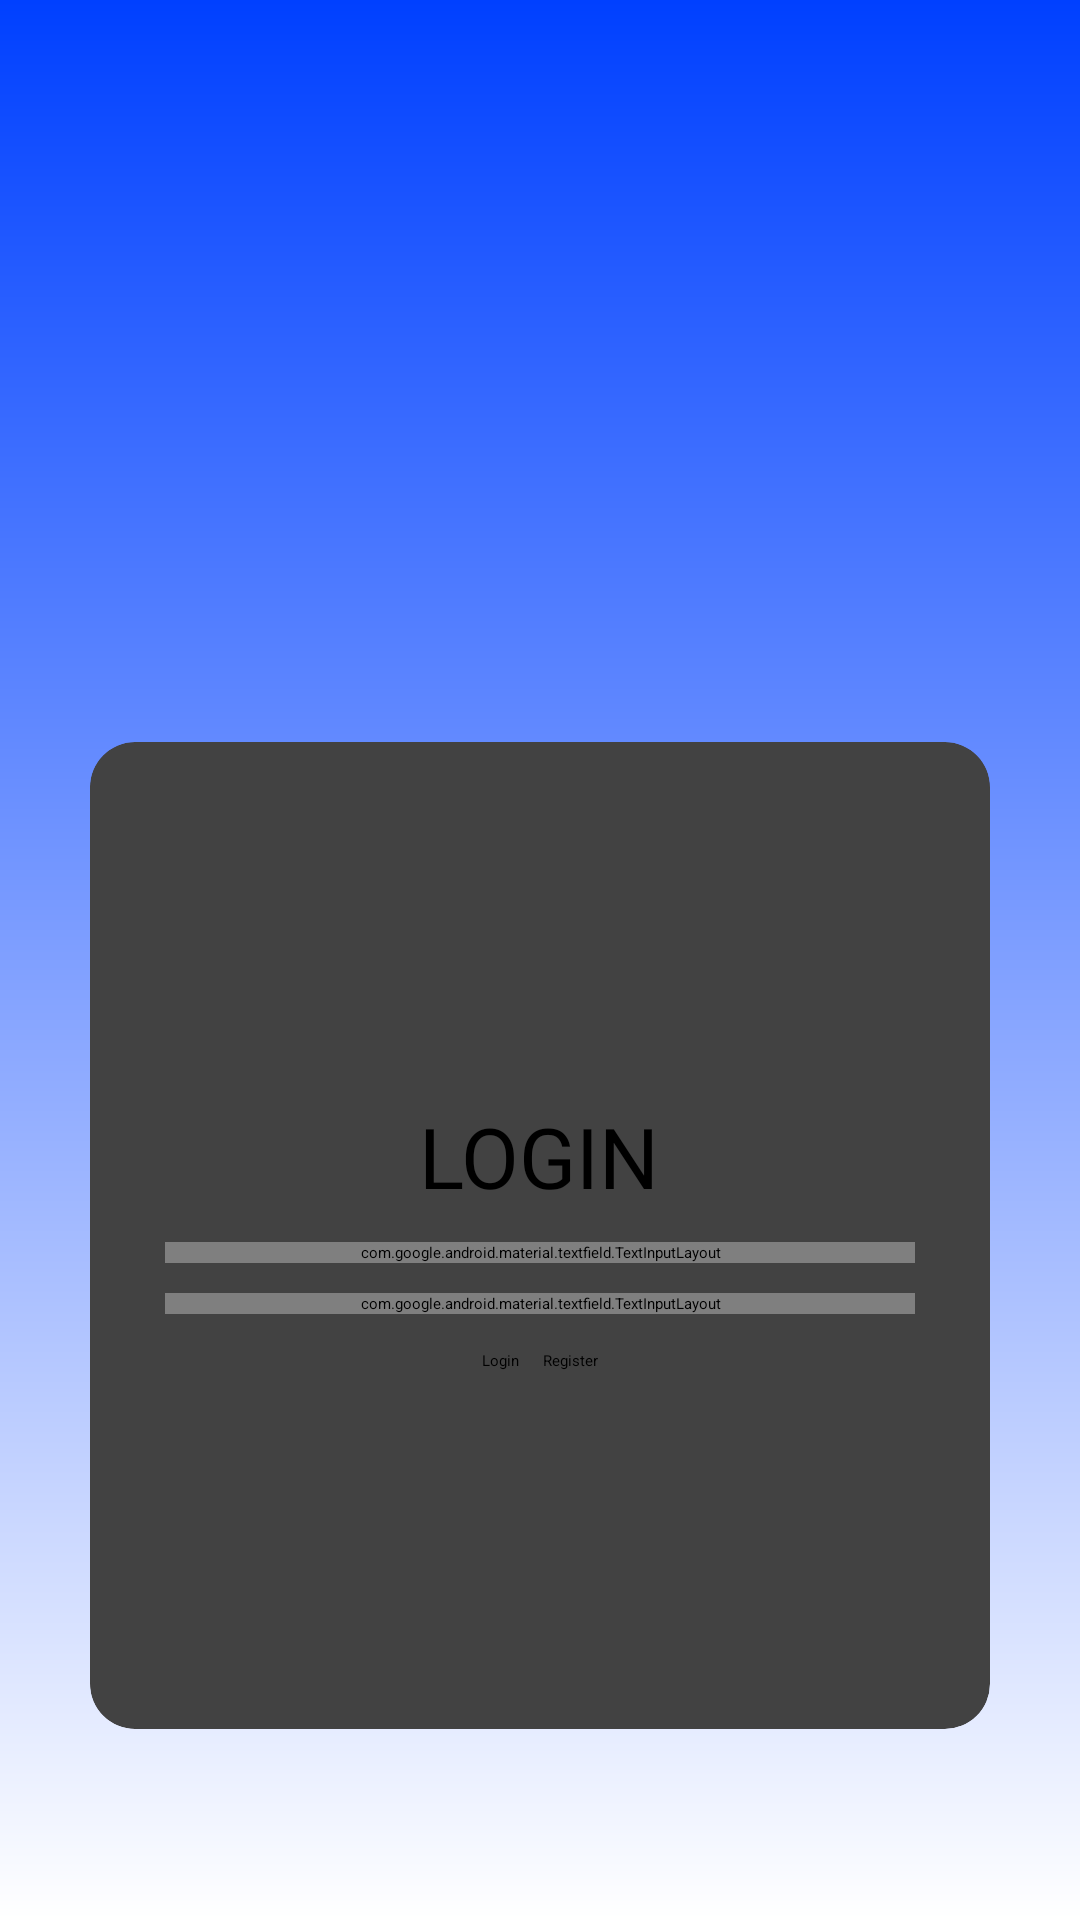

Reconstruct the res/layout file that produces this screen, plus the resources it refers to.
<!-- AndroidManifest.xml: application theme Theme.Projek -->
<!-- res/layout/activity_login.xml -->
<?xml version="1.0" encoding="utf-8"?>
<LinearLayout xmlns:android="http://schemas.android.com/apk/res/android"
    xmlns:app="http://schemas.android.com/apk/res-auto"
    xmlns:tools="http://schemas.android.com/tools"
    android:layout_width="match_parent"
    android:layout_height="match_parent"
    android:orientation="vertical"
    android:gravity="center"
    android:background="@drawable/background_gardient"
    android:theme="@style/Theme.MaterialComponents.DayNight.NoActionBar"
    android:layout_gravity="center">

    <ImageView
        android:layout_width="226dp"
        android:layout_height="184dp"
        android:src="@drawable/logo"
        android:paddingBottom="30dp"/>

    <androidx.cardview.widget.CardView
        android:layout_width="300dp"
        android:layout_height="329dp"
        android:layout_gravity="center"
        android:background="#BD2020"
        android:foregroundGravity="clip_vertical|center_horizontal"
        app:cardCornerRadius="15dp">

        <LinearLayout
            android:layout_width="match_parent"
            android:layout_height="match_parent"
            android:gravity="center"
            android:orientation="vertical"
            android:padding="5dp">

            <TextView
                android:layout_width="wrap_content"
                android:layout_height="wrap_content"
                android:layout_gravity="center"
                android:text="LOGIN"
                android:textColor="@android:color/black"
                android:textSize="28dp"
                android:fontFamily="@font/poppinsbold"/>

            <com.google.android.material.textfield.TextInputLayout
                android:id="@+id/username_field_input_layout"
                style="@style/Widget.MaterialComponents.TextInputLayout.OutlinedBox"
                android:layout_width="250dp"
                android:layout_height="wrap_content"
                android:layout_marginTop="10dp"
                android:layout_marginBottom="10dp"
                android:hint="Enter username"
                app:errorEnabled="true">

                <com.google.android.material.textfield.TextInputEditText
                    android:id="@+id/edtText_username"
                    android:layout_width="match_parent"
                    android:layout_height="wrap_content" />

            </com.google.android.material.textfield.TextInputLayout>

            <com.google.android.material.textfield.TextInputLayout
                android:id="@+id/password_field_input_layout"
                style="@style/Widget.MaterialComponents.TextInputLayout.OutlinedBox.Dense"
                android:layout_width="250dp"
                android:layout_height="wrap_content"
                android:layout_marginBottom="12dp"
                android:hint="Enter password"
                app:endIconMode="password_toggle"
                app:errorEnabled="true">

                <com.google.android.material.textfield.TextInputEditText
                    android:id="@+id/edtText_password"
                    android:layout_width="match_parent"
                    android:layout_height="wrap_content"
                    android:inputType="textPassword" />

            </com.google.android.material.textfield.TextInputLayout>

            <LinearLayout
                android:layout_width="match_parent"
                android:layout_height="wrap_content"
                android:gravity="center"
                android:orientation="horizontal">

                <Button
                    android:id="@+id/btn_login"
                    android:layout_width="wrap_content"
                    android:layout_height="wrap_content"
                    android:backgroundTint="#000DFF"
                    android:text="Login" />

                <Button
                    android:id="@+id/btn_register"
                    android:layout_width="wrap_content"
                    android:layout_height="wrap_content"
                    android:layout_marginLeft="8dp"
                    android:backgroundTint="#000DFF"
                    android:text="Register" />
            </LinearLayout>
        </LinearLayout>
    </androidx.cardview.widget.CardView>

</LinearLayout>
<!-- resources referenced by this layout -->
<resources>
  <!-- drawable background_gardient (drawable) -->
  <?xml version="1.0" encoding="utf-8"?>
  <shape xmlns:android="http://schemas.android.com/apk/res/android">
      <gradient
          android:startColor="#FFFFFF"
          android:endColor="#0040FF"
          android:angle="90" />
  </shape>
</resources>
